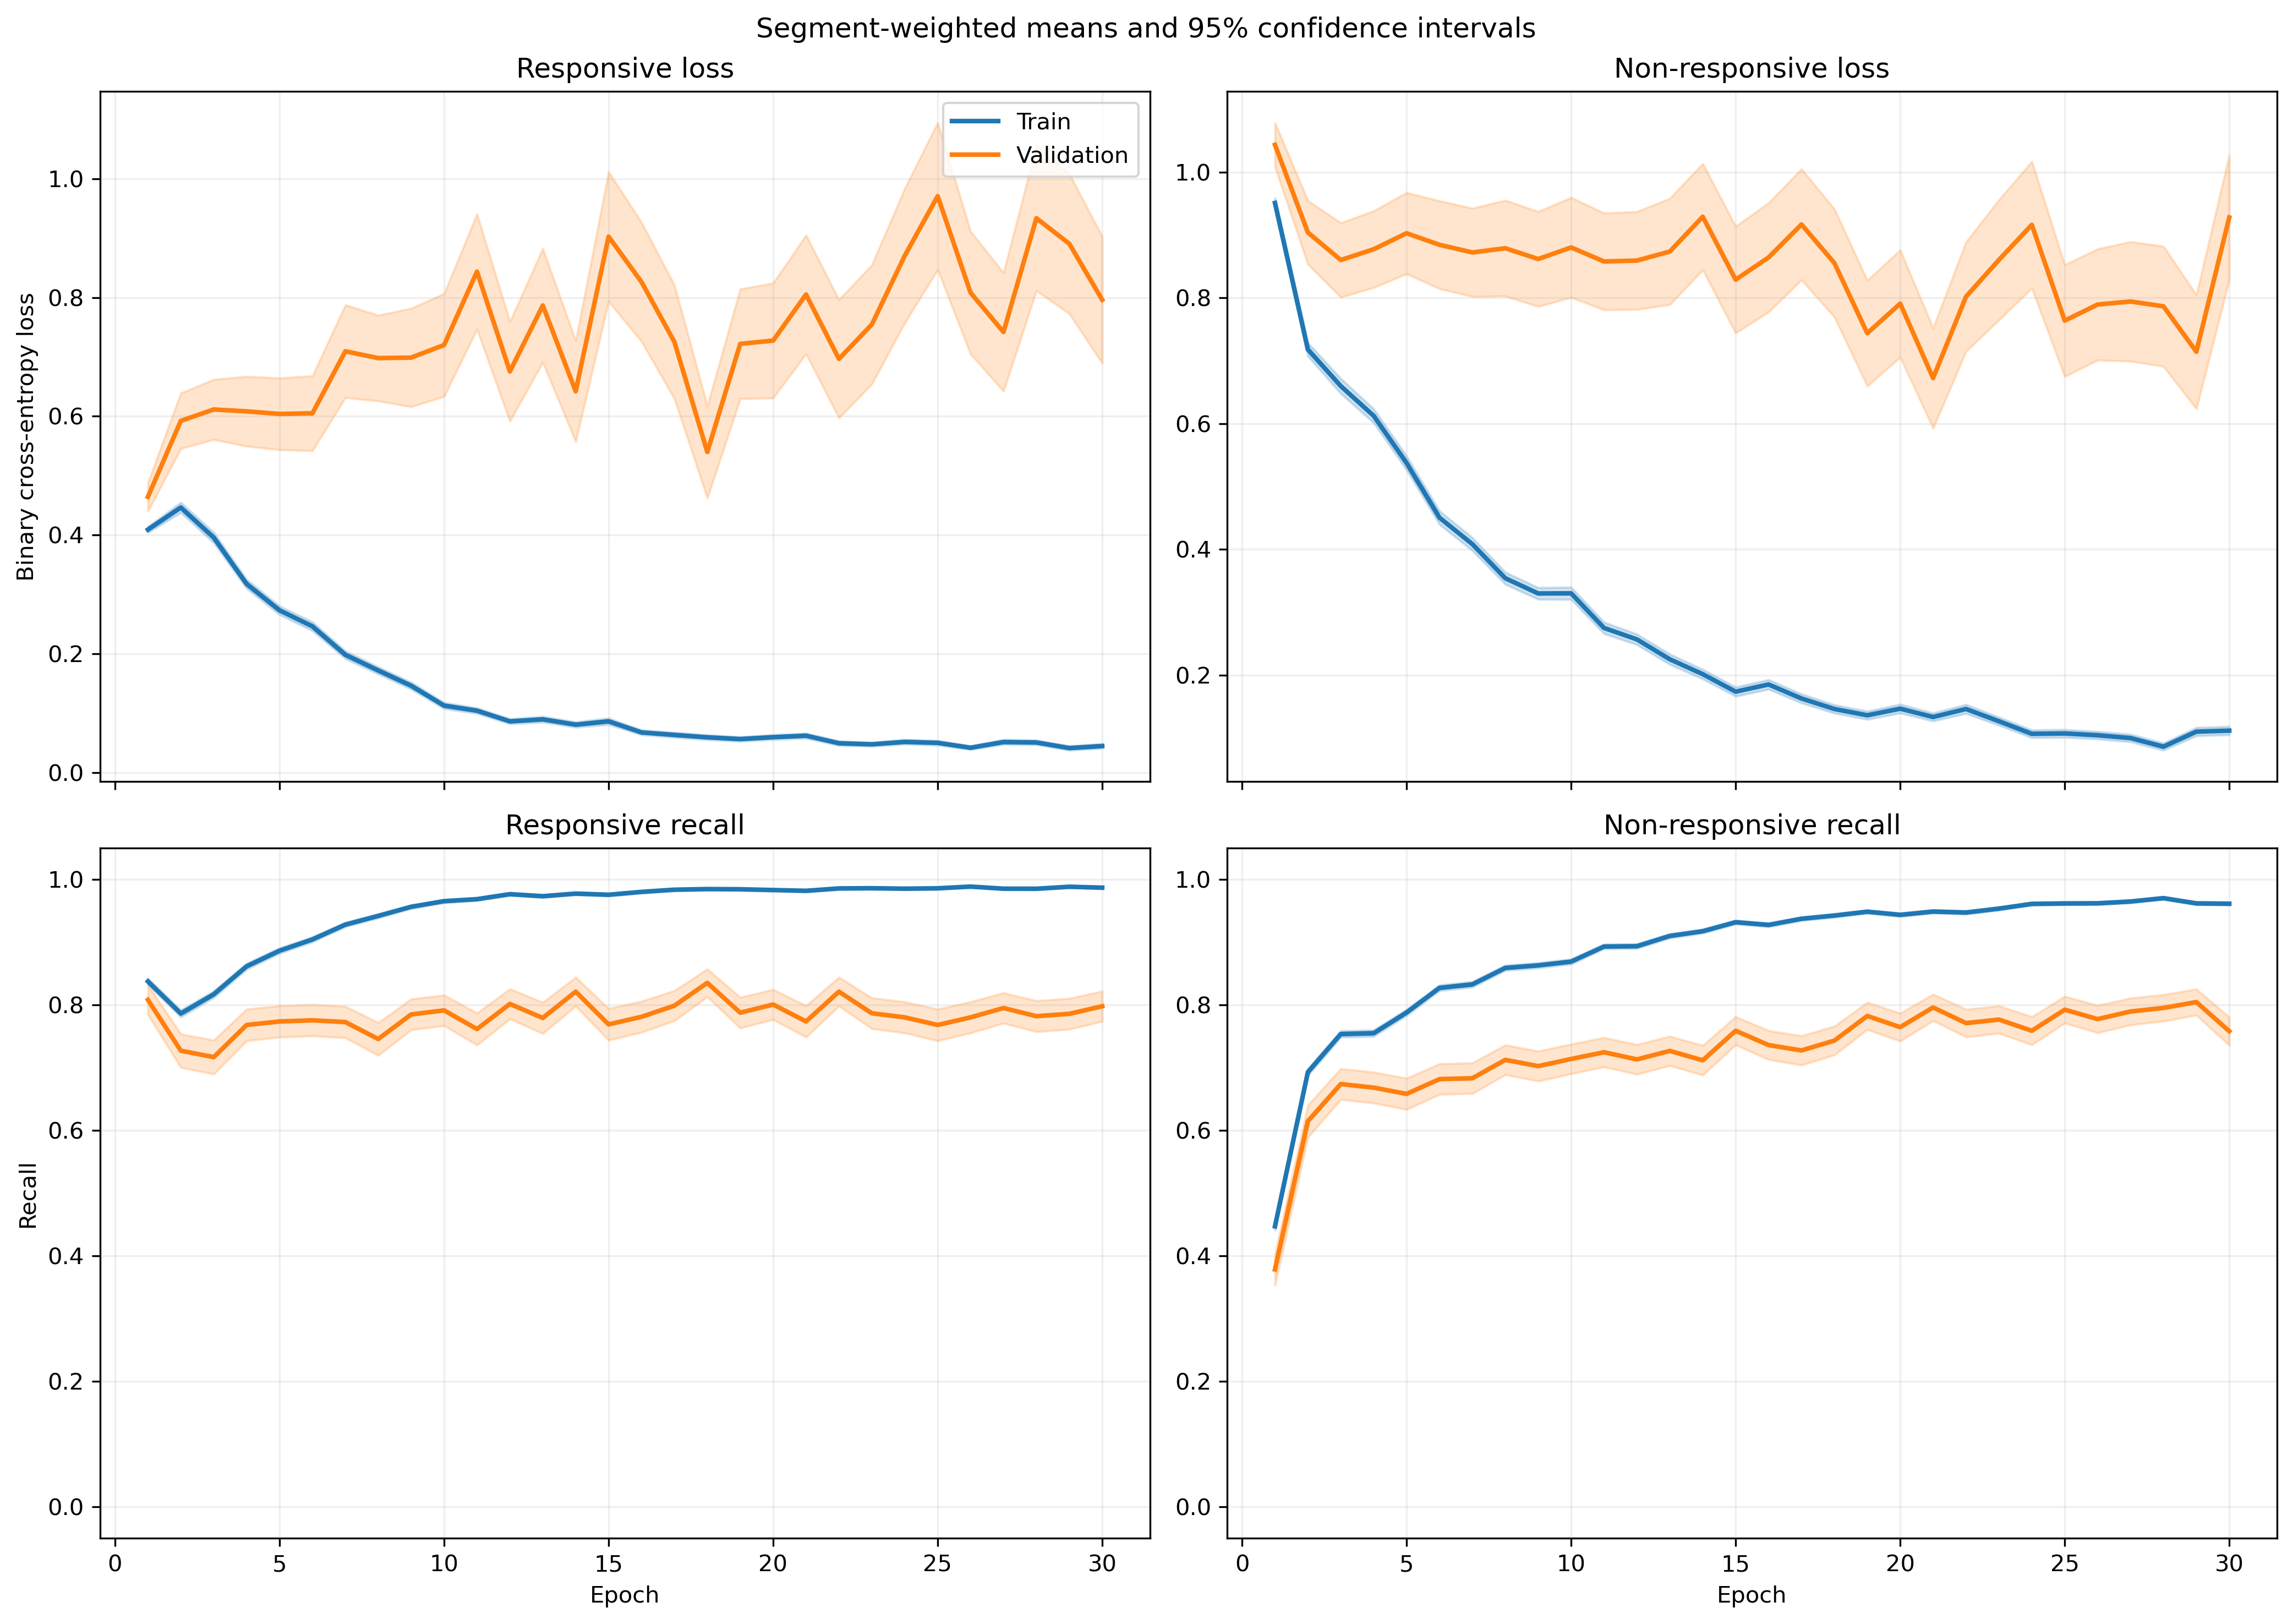

Source data for this figure (header and first rows):
fold, epoch, split, r_loss, r_loss_count, r_loss_sum, r_loss_sum_sq, r_recall, r_recall_count, r_recall_sum, r_recall_sum_sq, nr_loss, nr_loss_count, nr_loss_sum, nr_loss_sum_sq, nr_recall, nr_recall_count, nr_recall_sum, nr_recall_sum_sq
1, 1, train, 0.3744, 1063, 398, 312.2, 0.8495, 1063, 903.0, 903.0, 0.9991, 1401, 1400, 2164, 0.4632, 1401, 649.0, 649.0
1, 1, validation, 0.1651, 10, 1.651, 0.4832, 1.0, 10, 10.0, 10.0, , 0, 0.0, 0.0, , 0, 0.0, 0.0
1, 2, train, 0.4486, 1063, 476.8, 610.5, 0.8128, 1063, 864.0, 864.0, 0.6411, 1401, 898.2, 1386, 0.6767, 1401, 948.0, 948.0
1, 2, validation, 0.1334, 10, 1.334, 0.2956, 1.0, 10, 10.0, 10.0, , 0, 0.0, 0.0, , 0, 0.0, 0.0
1, 3, train, 0.2695, 1063, 286.5, 288.3, 0.889, 1063, 945.0, 945.0, 0.713, 1401, 998.9, 1832, 0.7002, 1401, 981.0, 981.0
1, 3, validation, 0.05514, 10, 0.5514, 0.04399, 1.0, 10, 10.0, 10.0, , 0, 0.0, 0.0, , 0, 0.0, 0.0
1, 4, train, 0.3232, 1063, 343.5, 531, 0.8617, 1063, 916.0, 916.0, 0.5278, 1401, 739.4, 1611, 0.7973, 1401, 1117, 1117
1, 4, validation, 0.03948, 10, 0.3948, 0.02419, 1.0, 10, 10.0, 10.0, , 0, 0.0, 0.0, , 0, 0.0, 0.0
1, 5, train, 0.3517, 1063, 373.9, 646.6, 0.8551, 1063, 909.0, 909.0, 0.4336, 1401, 607.5, 1467, 0.8408, 1401, 1178, 1178
1, 5, validation, 0.02864, 10, 0.2864, 0.01294, 1.0, 10, 10.0, 10.0, , 0, 0.0, 0.0, , 0, 0.0, 0.0
1, 6, train, 0.1809, 1063, 192.3, 190.6, 0.9426, 1063, 1002, 1002, 0.4309, 1401, 603.6, 1130, 0.818, 1401, 1146, 1146
1, 6, validation, 0.06183, 10, 0.6183, 0.07646, 1.0, 10, 10.0, 10.0, , 0, 0.0, 0.0, , 0, 0.0, 0.0
1, 7, train, 0.2971, 1063, 315.9, 562.3, 0.8721, 1063, 927.0, 927.0, 0.4166, 1401, 583.6, 1437, 0.8387, 1401, 1175, 1175
1, 7, validation, 0.0594, 10, 0.594, 0.0614, 1.0, 10, 10.0, 10.0, , 0, 0.0, 0.0, , 0, 0.0, 0.0
1, 8, train, 0.1597, 1063, 169.8, 182.7, 0.9454, 1063, 1005, 1005, 0.2884, 1401, 404, 802.7, 0.8815, 1401, 1235, 1235
1, 8, validation, 0.05885, 10, 0.5885, 0.09996, 1.0, 10, 10.0, 10.0, , 0, 0.0, 0.0, , 0, 0.0, 0.0
1, 9, train, 0.178, 1063, 189.2, 297.3, 0.9483, 1063, 1008, 1008, 0.2097, 1401, 293.7, 579.2, 0.9108, 1401, 1276, 1276
1, 9, validation, 0.03438, 10, 0.3438, 0.0308, 1.0, 10, 10.0, 10.0, , 0, 0.0, 0.0, , 0, 0.0, 0.0
1, 10, train, 0.06647, 1063, 70.66, 45.36, 0.9849, 1063, 1047, 1047, 0.317, 1401, 444.1, 855.8, 0.8687, 1401, 1217, 1217
1, 10, validation, 0.03855, 10, 0.3855, 0.01917, 1.0, 10, 10.0, 10.0, , 0, 0.0, 0.0, , 0, 0.0, 0.0
1, 11, train, 0.09702, 1063, 103.1, 146.3, 0.9737, 1063, 1035, 1035, 0.2093, 1401, 293.2, 607.6, 0.9094, 1401, 1274, 1274
1, 11, validation, 0.00973, 10, 0.0973, 0.001098, 1.0, 10, 10.0, 10.0, , 0, 0.0, 0.0, , 0, 0.0, 0.0
1, 12, train, 0.1199, 1063, 127.5, 222.1, 0.9595, 1063, 1020, 1020, 0.125, 1401, 175.1, 340.5, 0.9479, 1401, 1328, 1328
1, 12, validation, 0.01903, 10, 0.1903, 0.004574, 1.0, 10, 10.0, 10.0, , 0, 0.0, 0.0, , 0, 0.0, 0.0
1, 13, train, 0.105, 1063, 111.6, 196.8, 0.9605, 1063, 1021, 1021, 0.1815, 1401, 254.3, 669.4, 0.9372, 1401, 1313, 1313
1, 13, validation, 0.01884, 10, 0.1884, 0.01448, 1.0, 10, 10.0, 10.0, , 0, 0.0, 0.0, , 0, 0.0, 0.0
1, 14, train, 0.1319, 1063, 140.2, 226.5, 0.9567, 1063, 1017, 1017, 0.1014, 1401, 142, 266.5, 0.9593, 1401, 1344, 1344
1, 14, validation, 0.02346, 10, 0.2346, 0.009375, 1.0, 10, 10.0, 10.0, , 0, 0.0, 0.0, , 0, 0.0, 0.0
1, 15, train, 0.1055, 1063, 112.2, 340.7, 0.9718, 1063, 1033, 1033, 0.1882, 1401, 263.7, 715.2, 0.9322, 1401, 1306, 1306
1, 15, validation, 0.004307, 10, 0.04307, 0.000218, 1.0, 10, 10.0, 10.0, , 0, 0.0, 0.0, , 0, 0.0, 0.0
1, 16, train, 0.05379, 1063, 57.18, 81.56, 0.9821, 1063, 1044, 1044, 0.1496, 1401, 209.6, 500.4, 0.9422, 1401, 1320, 1320
1, 16, validation, 0.00854, 10, 0.0854, 0.001099, 1.0, 10, 10.0, 10.0, , 0, 0.0, 0.0, , 0, 0.0, 0.0
1, 17, train, 0.04922, 1063, 52.32, 62.9, 0.9878, 1063, 1050, 1050, 0.1292, 1401, 181.1, 366.8, 0.9507, 1401, 1332, 1332
1, 17, validation, 0.01603, 10, 0.1603, 0.004982, 1.0, 10, 10.0, 10.0, , 0, 0.0, 0.0, , 0, 0.0, 0.0
1, 18, train, 0.06556, 1063, 69.69, 83.29, 0.9793, 1063, 1041, 1041, 0.109, 1401, 152.8, 292.4, 0.9557, 1401, 1339, 1339
1, 18, validation, 0.007356, 10, 0.07356, 0.0008695, 1.0, 10, 10.0, 10.0, , 0, 0.0, 0.0, , 0, 0.0, 0.0
1, 19, train, 0.03527, 1063, 37.49, 38.14, 0.9934, 1063, 1056, 1056, 0.127, 1401, 177.9, 401.9, 0.9536, 1401, 1336, 1336
1, 19, validation, 0.002968, 10, 0.02968, 0.0001015, 1.0, 10, 10.0, 10.0, , 0, 0.0, 0.0, , 0, 0.0, 0.0
1, 20, train, 0.068, 1063, 72.29, 140.9, 0.9831, 1063, 1045, 1045, 0.09306, 1401, 130.4, 263.7, 0.9586, 1401, 1343, 1343
1, 20, validation, 0.06336, 10, 0.6336, 0.3369, 1.0, 10, 10.0, 10.0, , 0, 0.0, 0.0, , 0, 0.0, 0.0
1, 21, train, 0.0523, 1063, 55.59, 129.4, 0.9878, 1063, 1050, 1050, 0.1218, 1401, 170.6, 418, 0.9557, 1401, 1339, 1339
1, 21, validation, 0.003575, 10, 0.03575, 0.0001788, 1.0, 10, 10.0, 10.0, , 0, 0.0, 0.0, , 0, 0.0, 0.0
1, 22, train, 0.06885, 1063, 73.19, 73.79, 0.9746, 1063, 1036, 1036, 0.09406, 1401, 131.8, 252.8, 0.9665, 1401, 1354, 1354
1, 22, validation, 0.02015, 10, 0.2015, 0.02491, 1.0, 10, 10.0, 10.0, , 0, 0.0, 0.0, , 0, 0.0, 0.0
1, 23, train, 0.02925, 1063, 31.1, 24.11, 0.9915, 1063, 1054, 1054, 0.08511, 1401, 119.2, 258.3, 0.9714, 1401, 1361, 1361
1, 23, validation, 0.004888, 10, 0.04888, 0.0005247, 1.0, 10, 10.0, 10.0, , 0, 0.0, 0.0, , 0, 0.0, 0.0
1, 24, train, 0.05529, 1063, 58.78, 93.15, 0.9849, 1063, 1047, 1047, 0.07373, 1401, 103.3, 196.4, 0.9722, 1401, 1362, 1362
1, 24, validation, 0.004267, 10, 0.04267, 0.0002603, 1.0, 10, 10.0, 10.0, , 0, 0.0, 0.0, , 0, 0.0, 0.0
1, 25, train, 0.09803, 1063, 104.2, 260.5, 0.968, 1063, 1029, 1029, 0.04661, 1401, 65.3, 184.3, 0.9857, 1401, 1381, 1381
1, 25, validation, 0.005509, 10, 0.05509, 0.0005283, 1.0, 10, 10.0, 10.0, , 0, 0.0, 0.0, , 0, 0.0, 0.0
1, 26, train, 0.03276, 1063, 34.82, 51.13, 0.9934, 1063, 1056, 1056, 0.06759, 1401, 94.69, 235.8, 0.9729, 1401, 1363, 1363
1, 26, validation, 0.00372, 10, 0.0372, 0.0001955, 1.0, 10, 10.0, 10.0, , 0, 0.0, 0.0, , 0, 0.0, 0.0
1, 27, train, 0.08898, 1063, 94.59, 274.1, 0.9774, 1063, 1039, 1039, 0.1524, 1401, 213.6, 683, 0.945, 1401, 1324, 1324
1, 27, validation, 0.001952, 10, 0.01952, 5.0326115797361126e-05, 1.0, 10, 10.0, 10.0, , 0, 0.0, 0.0, , 0, 0.0, 0.0
1, 28, train, 0.02563, 1063, 27.25, 37.14, 0.9944, 1063, 1057, 1057, 0.1342, 1401, 188, 728.8, 0.9607, 1401, 1346, 1346
1, 28, validation, 0.00223, 10, 0.0223, 7.149149109864084e-05, 1.0, 10, 10.0, 10.0, , 0, 0.0, 0.0, , 0, 0.0, 0.0
1, 29, train, 0.05573, 1063, 59.24, 89.6, 0.9821, 1063, 1044, 1044, 0.08182, 1401, 114.6, 327, 0.9729, 1401, 1363, 1363
1, 29, validation, 0.2434, 10, 2.434, 2.588, 0.9, 10, 9.0, 9.0, , 0, 0.0, 0.0, , 0, 0.0, 0.0
1, 30, train, 0.1119, 1063, 119, 333.4, 0.9643, 1063, 1025, 1025, 0.04952, 1401, 69.38, 205.3, 0.9829, 1401, 1377, 1377
1, 30, validation, 0.01768, 10, 0.1768, 0.01441, 1.0, 10, 10.0, 10.0, , 0, 0.0, 0.0, , 0, 0.0, 0.0
... 1,140 more rows
